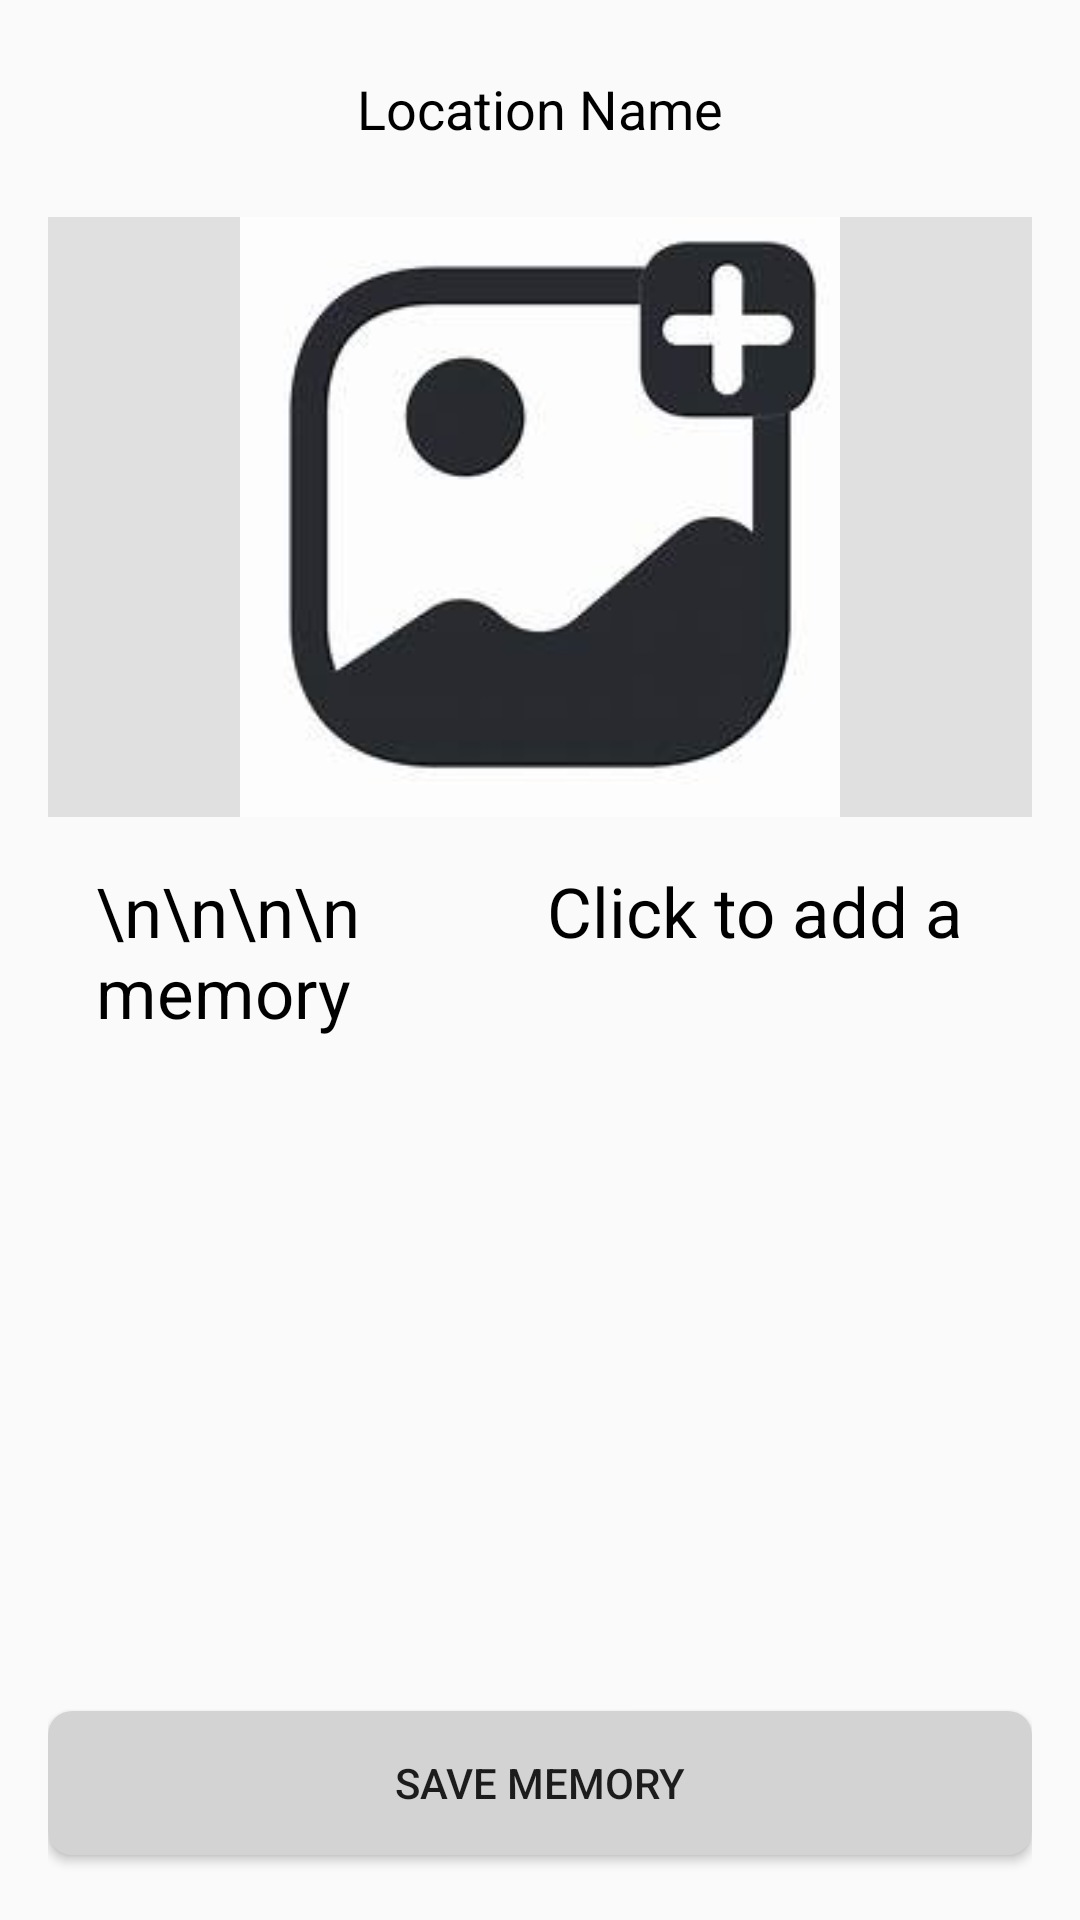

Layout XML and referenced resources for this Android screen:
<!-- AndroidManifest.xml: application theme Theme.TourList -->
<!-- res/layout/activity_memory.xml -->
<?xml version="1.0" encoding="utf-8"?>
<LinearLayout xmlns:android="http://schemas.android.com/apk/res/android"
    android:layout_width="match_parent"
    android:layout_height="match_parent"
    xmlns:tools="http://schemas.android.com/tools"
    android:orientation="vertical"
    android:padding="16dp"
    tools:context=".Memory_Activity.MemoryActivity">

    <TextView
        android:id="@+id/location_name"
        android:layout_width="match_parent"
        android:layout_height="wrap_content"
        android:textSize="18sp"
        android:textColor="@android:color/black"
        android:text="Location Name"
        android:padding="8dp"
        android:gravity="center"/>

    <ImageView
        android:id="@+id/memory_image"
        android:layout_width="match_parent"
        android:layout_height="200dp"
        android:layout_marginTop="16dp"
        android:background="#e0e0e0"
        android:src="@drawable/picture_add"
        android:contentDescription="Memory image"
        android:scaleType="centerInside"
        android:adjustViewBounds="true"
        android:onClick="selectImage"
    />

    <TextView
        android:id="@+id/memory_display"
        android:layout_width="379dp"
        android:layout_height="282dp"
        android:padding="16dp"
        android:text="\n\n\n\n           Click to add a memory"
        android:textColor="@android:color/black"
        android:textSize="23sp"
        />

    <EditText
        android:id="@+id/memory_text"
        android:layout_width="match_parent"
        android:layout_height="wrap_content"
        android:hint="Enter your memory"
        android:padding="16dp"
        android:visibility="gone"/> 

   

    <Button
        android:id="@+id/save_button"
        android:layout_width="match_parent"
        android:layout_height="wrap_content"
        android:layout_marginTop="16dp"
        android:text="Save Memory"
        android:background="@drawable/shape_rectangle_write_box"/>
</LinearLayout>
<!-- resources referenced by this layout -->
<resources>
  <!-- drawable picture_add: png bitmap (drawable, 22287 bytes) -->
  <!-- drawable shape_rectangle_write_box (drawable) -->
  <shape xmlns:android="http://schemas.android.com/apk/res/android" android:shape="rectangle">
      <solid android:color="#D3D3D3" />
      <corners android:radius="8dp" />
      <size android:width="48dp" android:height="32dp" />
  </shape>
  <style name="Theme.TourList" parent="Base.Theme.TourList" />
  <style name="Base.Theme.TourList" parent="Theme.AppCompat.Light.NoActionBar">
          
          
          <item name="colorPrimary">@color/darkblue</item>
      </style>
  <color name="darkblue">#243773</color>
</resources>
